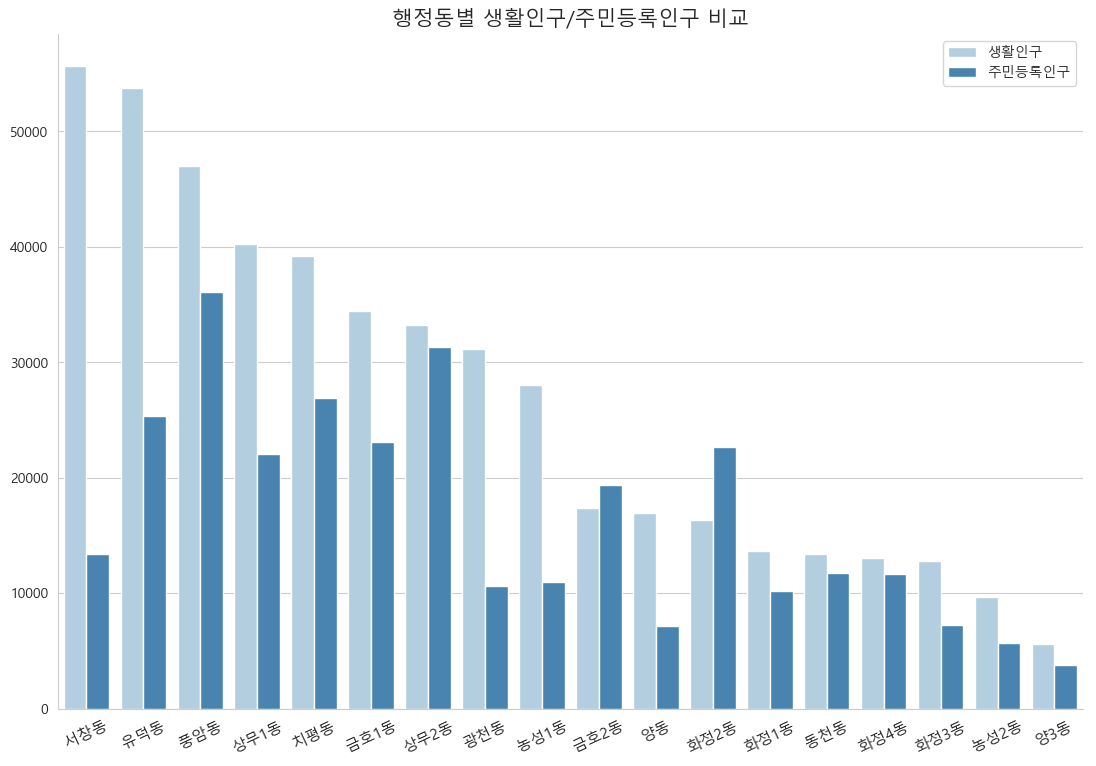

Values plotted in this chart, from the file beside it:
, adm_dr_nm, val, lbl
0, 광천동, 31169, 10678
1, 금호1동, 34487, 23129
2, 금호2동, 17417, 19422
3, 농성1동, 28048, 11028
4, 농성2동, 9699, 5693
5, 동천동, 13427, 11749
6, 상무1동, 40226, 22112
7, 상무2동, 33215, 31297
8, 서창동, 55639, 13403
9, 양3동, 5638, 3804
10, 양동, 16989, 7171
11, 유덕동, 53781, 25350
12, 치평동, 39215, 26941
13, 풍암동, 47043, 36069
14, 화정1동, 13705, 10214
15, 화정2동, 16375, 22662
16, 화정3동, 12767, 7229
17, 화정4동, 13052, 11698
